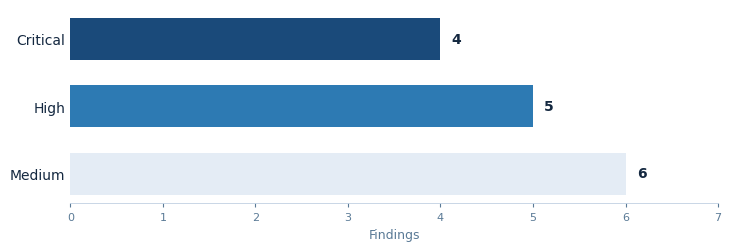

Source code (Python): (Note: this script raises an exception after producing the figure.)
"""Findings-by-severity horizontal bar chart for the audit report (charts.md rules:
values labeled directly so gridlines deleted, top/right spines deleted, no legend)."""
import matplotlib
matplotlib.use("Agg")
import matplotlib.font_manager as fm
fm.fontManager.addfont('/usr/share/fonts/truetype/dejavu/DejaVuSans.ttf')
import matplotlib.pyplot as plt

plt.rcParams['font.sans-serif'] = ['DejaVu Sans']
plt.rcParams['axes.unicode_minus'] = False

# Template 07 Crystal Blue palette
ACCENT = '#2d7ab3'
HEADER = '#1a4a7a'
MUTED = '#5a7a96'
TEXT = '#142840'
CARD = '#e4ecf5'

cats = ['Medium', 'High', 'Critical']
vals = [6, 5, 4]
colors_list = [CARD, ACCENT, HEADER]

fig, ax = plt.subplots(figsize=(7.2, 2.4), constrained_layout=True)
bars = ax.barh(cats, vals, color=colors_list, height=0.62, zorder=3)
# rounded feel via edge none; flat base anchors left
for edge in ('top', 'right', 'left'):
    ax.spines[edge].set_visible(False)
ax.spines['bottom'].set_color('#c0d0e2')
ax.spines['bottom'].set_linewidth(0.6)
# values labeled directly -> no grid at all
ax.grid(False)
ax.set_xlim(0, 7)
ax.tick_params(axis='y', length=0, labelsize=10, colors=TEXT)
ax.tick_params(axis='x', length=3, labelsize=8, colors=MUTED)
ax.set_xlabel('Findings', fontsize=9, color=MUTED)
for b, v in zip(bars, vals):
    ax.text(v + 0.12, b.get_y() + b.get_height() / 2, str(v),
            va='center', ha='left', fontsize=10, color=TEXT, fontweight='bold')
fig.savefig('/home/z/my-project/scripts/audit/findings-chart.png', dpi=200,
            facecolor='white')
print('chart saved')
